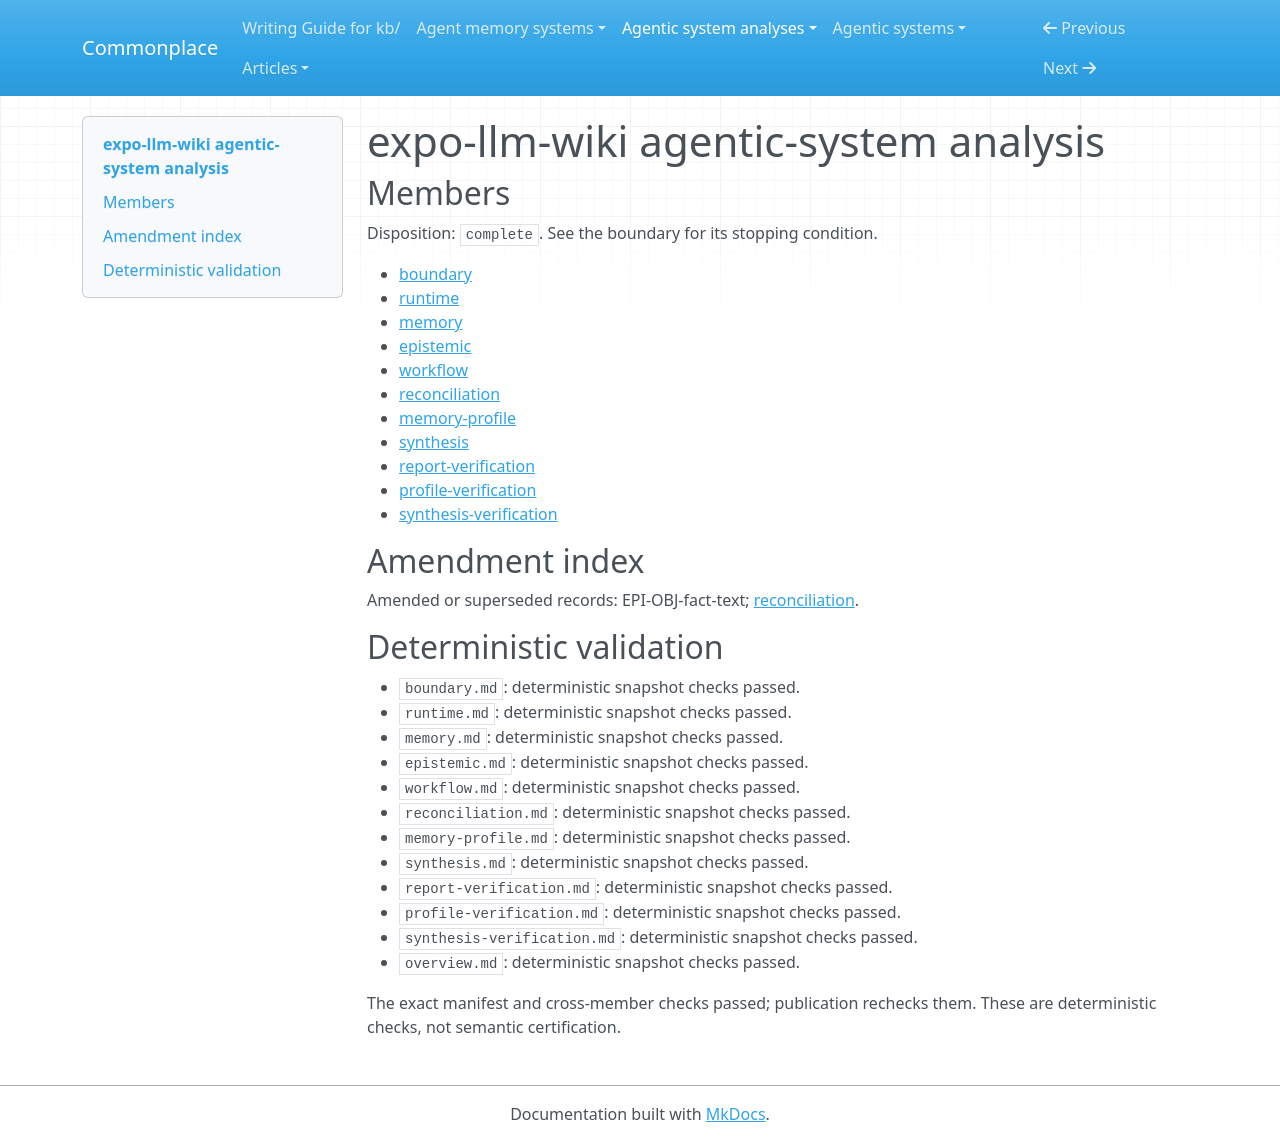

repository: zby/commonplace · page: agentic-system-analyses/retained/equationalapplications--expo-llm-wiki/overview/index.html · generator: mkdocs

---
type: agentic-system-analyses/types/agentic-system-analysis-overview.md
description: expo-llm-wiki turns retained events and documents into SQLite memory
  for later model calls, with local admission checks but no demonstrated semantic
  reliability or improvement.
run-id: AAS-2026-11-08-expo-llm-wiki-54f1fc1a0310-01
result-disposition: complete
target-class: memory/knowledge/context-engineering system
boundary-kind: whole-system
reviewed-boundary: 09c90258560a6b1664038d642b5d25d9de0c4d3d
analysis-cutoff: '2026-11-08'
evidence-tier: code-grounded
system: expo-llm-wiki
run-date: '2026-11-08'
inputs-commit: b1257e4d6923a921b2f04ceb26dce6bff4ab68fb
---

# expo-llm-wiki agentic-system analysis

## Members

Disposition: `complete`. See the boundary for its stopping condition.

- [boundary](./boundary.md)
- [runtime](./runtime.md)
- [memory](./memory.md)
- [epistemic](./epistemic.md)
- [workflow](./workflow.md)
- [reconciliation](./reconciliation.md)
- [memory-profile](./memory-profile.md)
- [synthesis](./synthesis.md)
- [report-verification](./report-verification.md)
- [profile-verification](./profile-verification.md)
- [synthesis-verification](./synthesis-verification.md)

## Amendment index

Amended or superseded records: EPI-OBJ-fact-text; [reconciliation](reconciliation.md).

## Deterministic validation

- `boundary.md`: deterministic snapshot checks passed.
- `runtime.md`: deterministic snapshot checks passed.
- `memory.md`: deterministic snapshot checks passed.
- `epistemic.md`: deterministic snapshot checks passed.
- `workflow.md`: deterministic snapshot checks passed.
- `reconciliation.md`: deterministic snapshot checks passed.
- `memory-profile.md`: deterministic snapshot checks passed.
- `synthesis.md`: deterministic snapshot checks passed.
- `report-verification.md`: deterministic snapshot checks passed.
- `profile-verification.md`: deterministic snapshot checks passed.
- `synthesis-verification.md`: deterministic snapshot checks passed.
- `overview.md`: deterministic snapshot checks passed.

The exact manifest and cross-member checks passed; publication rechecks them. These are deterministic checks, not semantic certification.
